The GitHub repository M-2002/ProjectAkhirMultimedia contains a labelled image folder "ProjectAkhirMultimedia" with 9 categories: emprit ginger, jahe merah, jahe putih, kencur, kunyit hitam, kunyit kuning, kunyit putih, lengkuas, temulawak. Examples follow, each with its label.

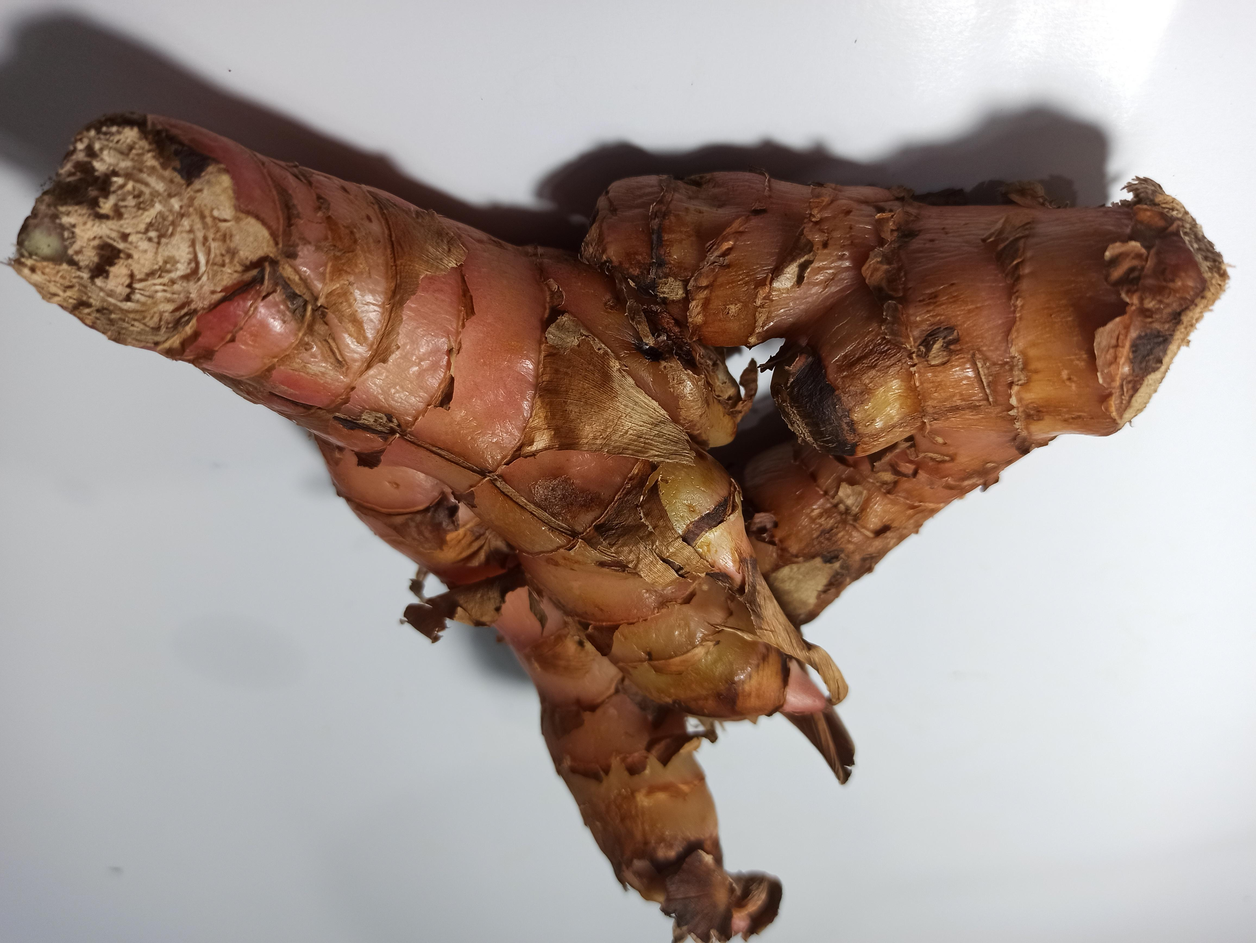
Label: lengkuas

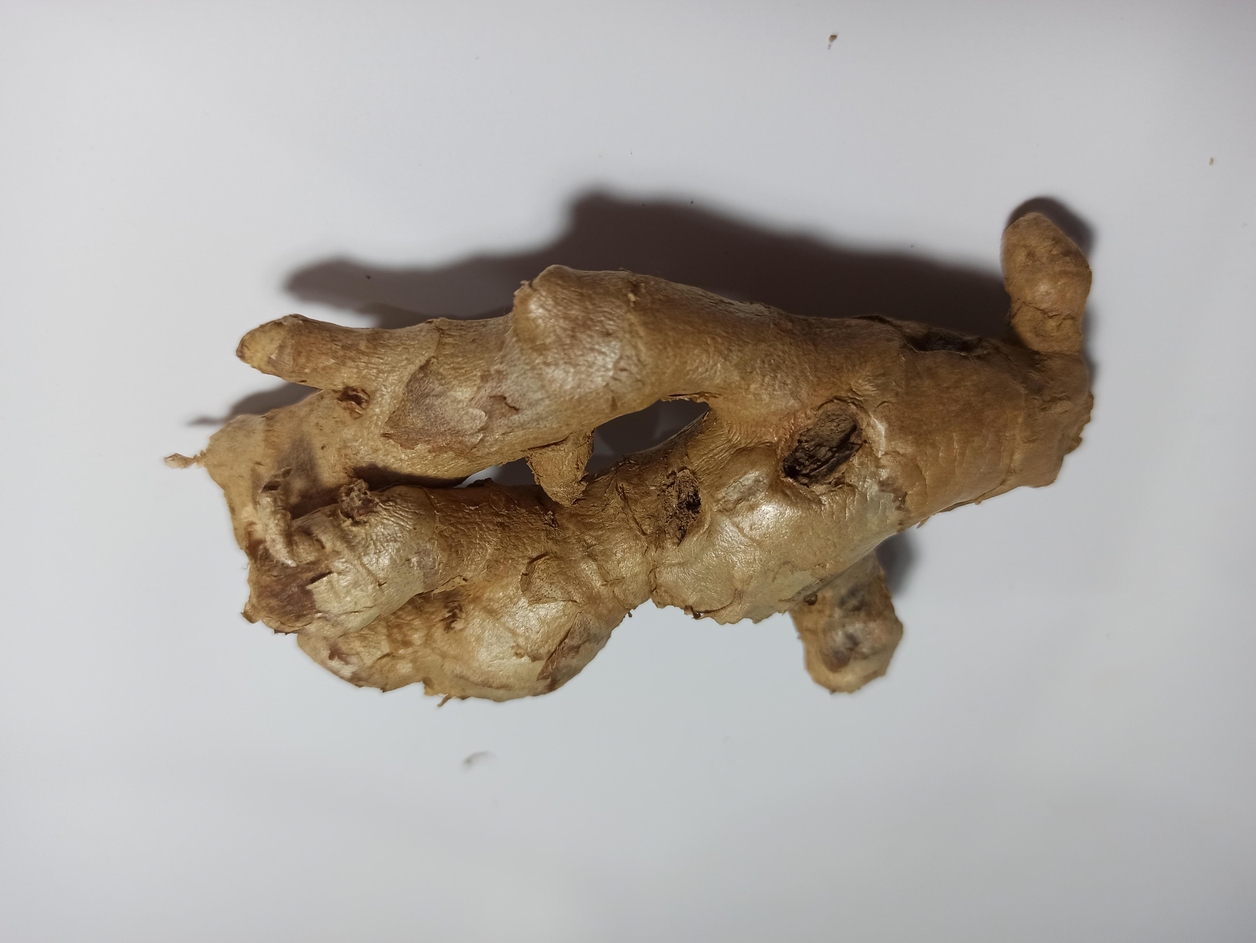
Label: jahe merah

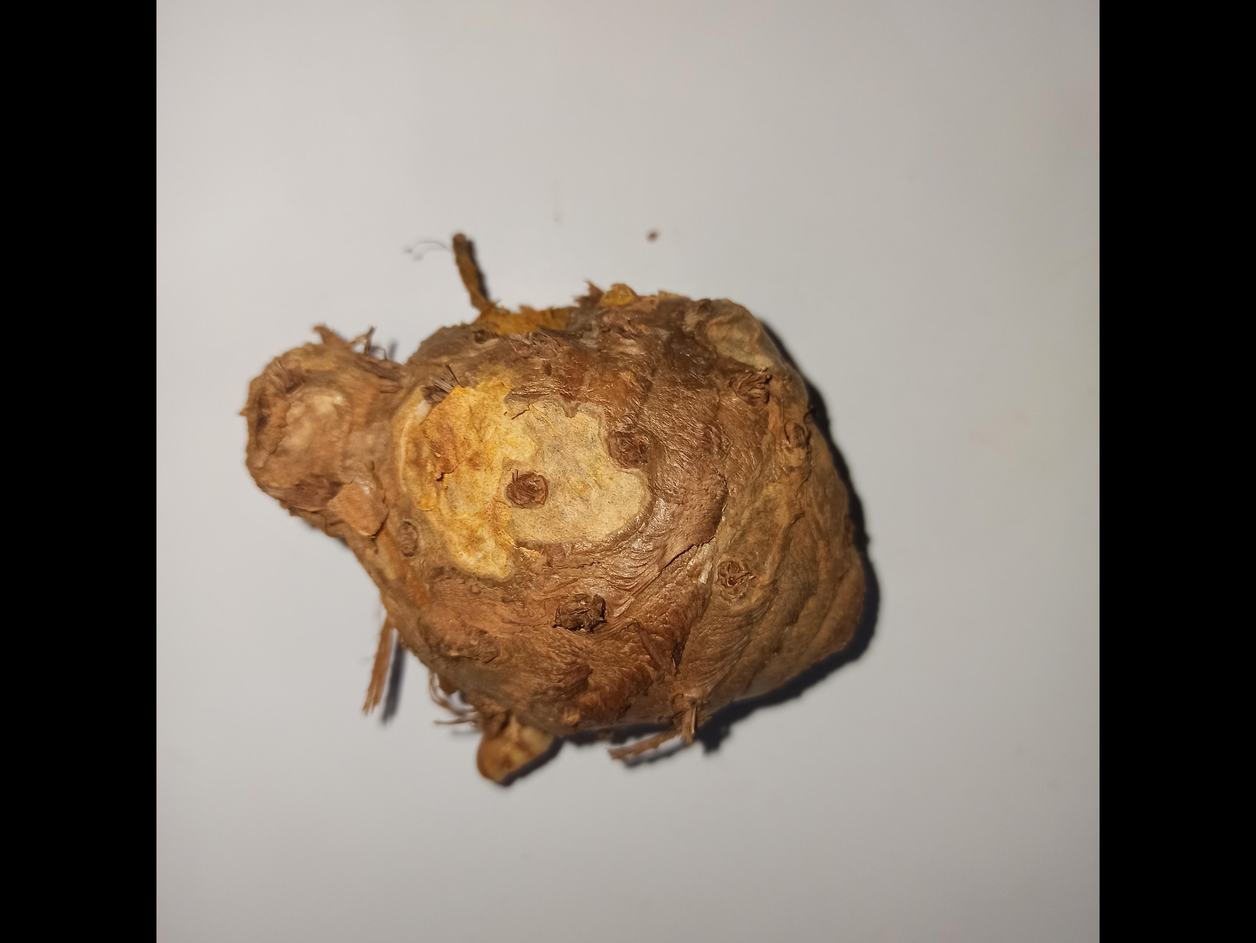
Label: temulawak

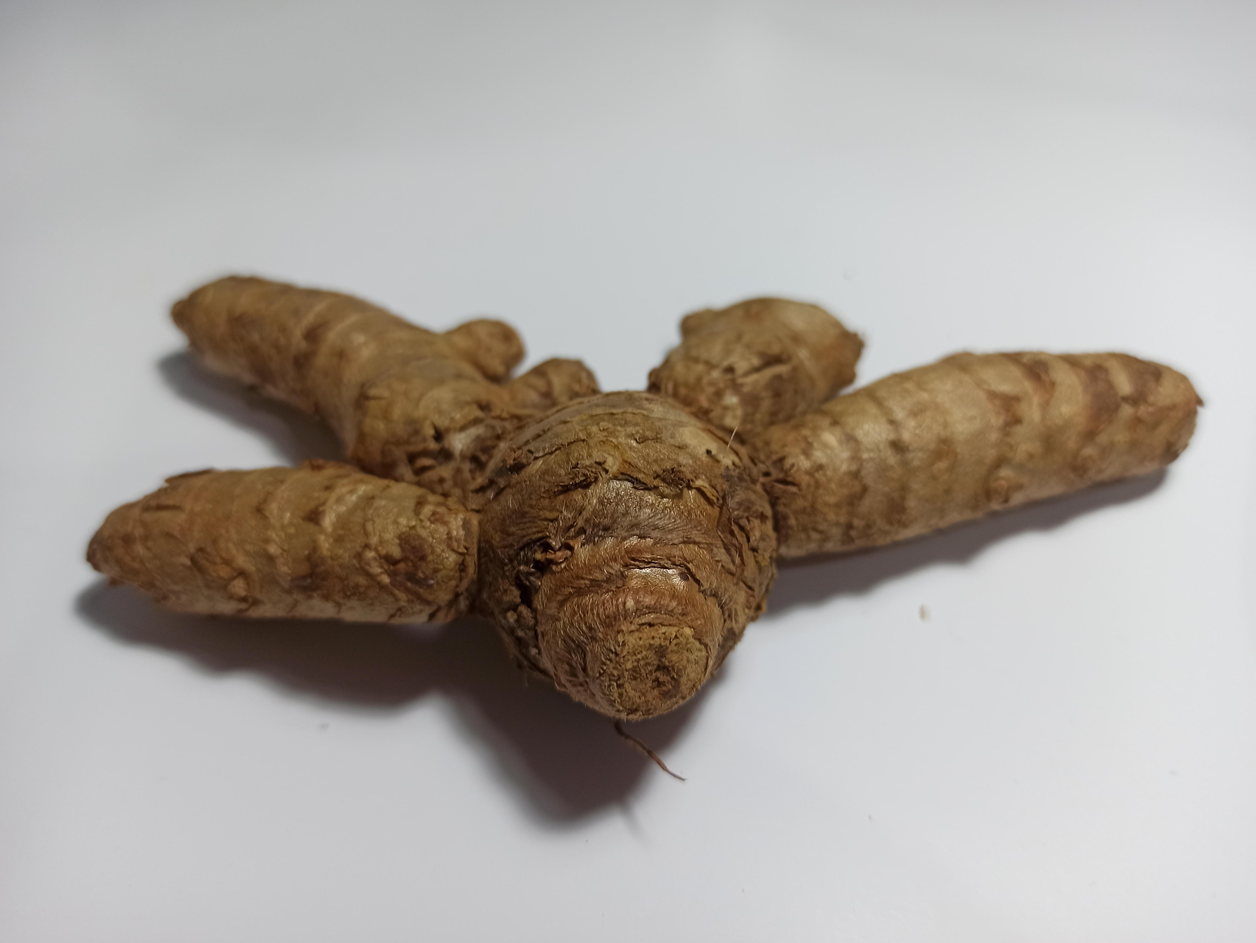
Label: kunyit putih

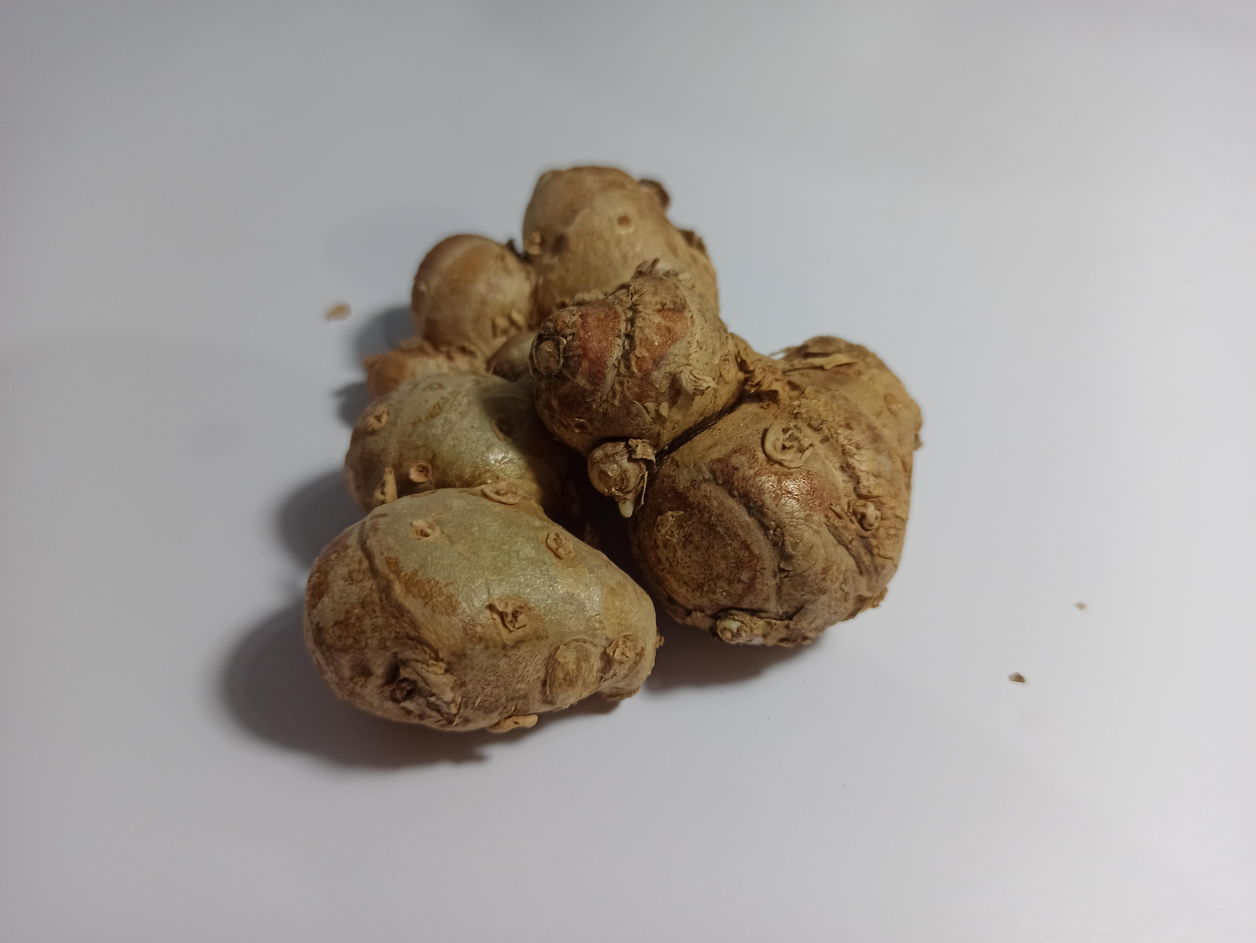
Label: kencur

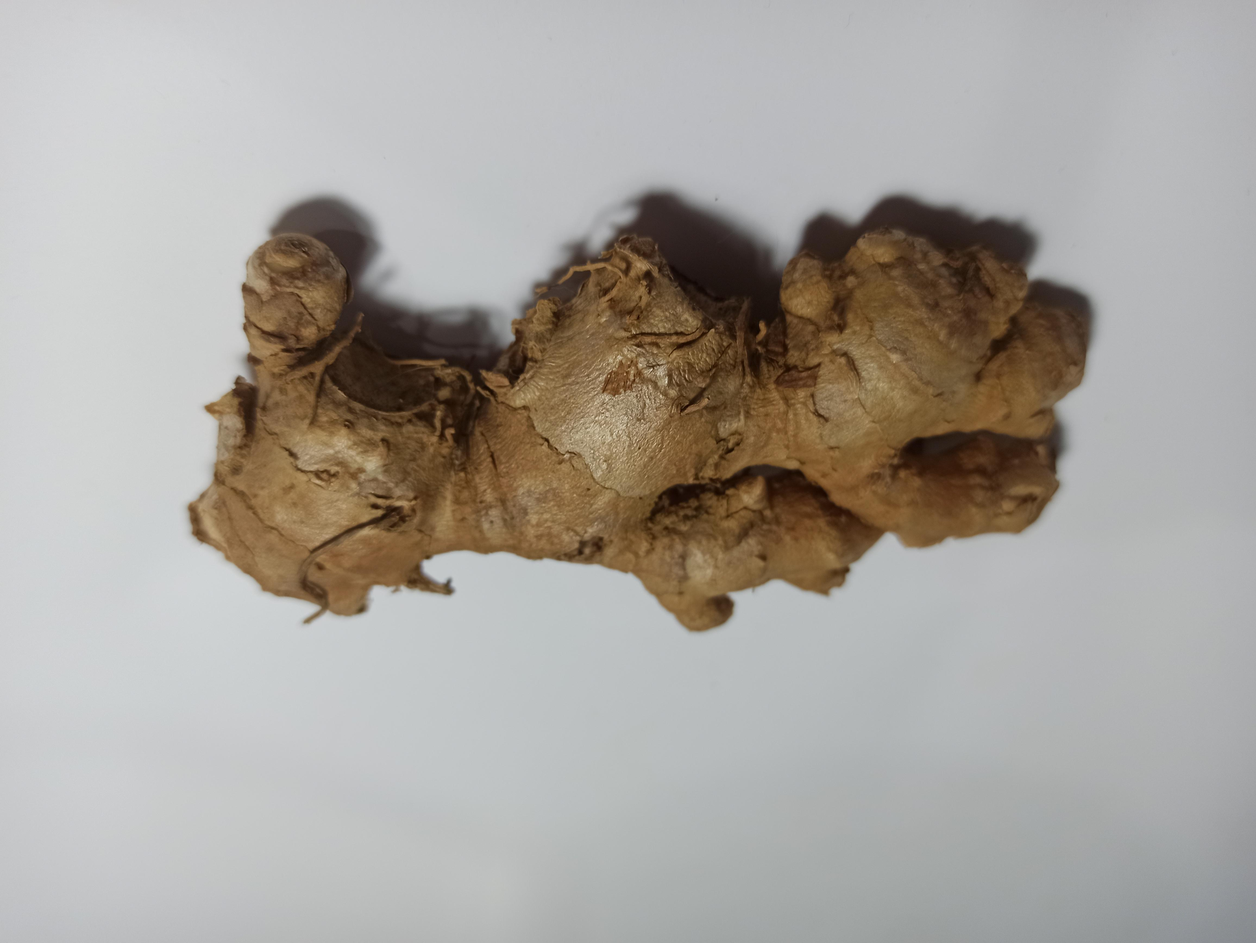
Label: emprit ginger
